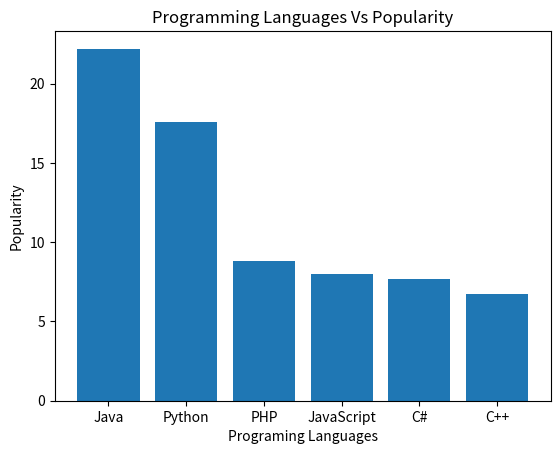

This figure's Python source:
"""Write a Python programming to display a bar chart of the popularity of programming Languages. 
Sample data: 
Programming languages: Java, Python, PHP, JavaScript, C#, C++
Popularity: 22.2, 17.6, 8.8, 8, 7.7, 6.7
"""
import matplotlib.pyplot as plt
import numpy as np

Programming_languages=['Java','Python','PHP','JavaScript','C#','C++']
Popularity=[22.2,17.6,8.8,8,7.7,6.7]

ypos=np.arange(len(Programming_languages)) #generate positions
plt.xticks(ypos,Programming_languages) #place the ticks(labels) at given positions(ypos)
plt.bar(ypos,Popularity)
plt.xlabel('Programing Languages')
plt.ylabel('Popularity')
plt.title('Programming Languages Vs Popularity')
plt.show()